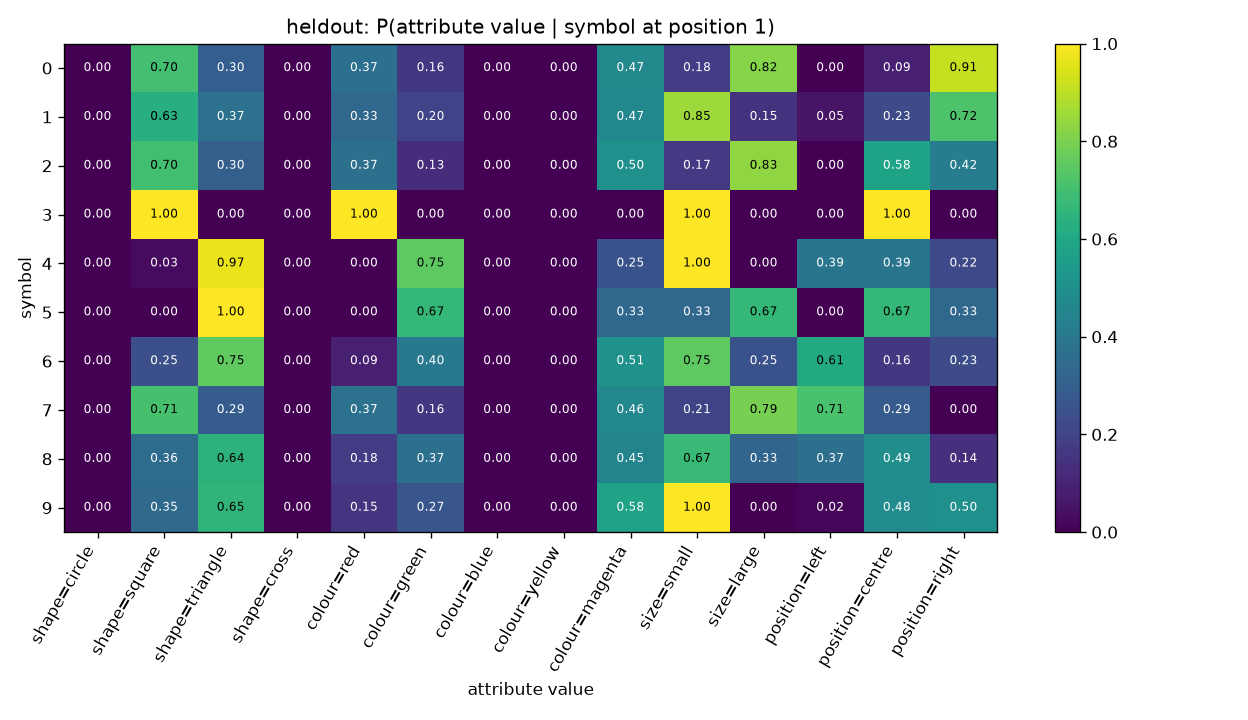

The data file committed next to this chart (first rows):
symbol, shape=circle, shape=square, shape=triangle, shape=cross, colour=red, colour=green, colour=blue, colour=yellow, colour=magenta, size=small, size=large, position=left, position=centre, position=right
0, 0.0, 0.7019, 0.2981, 0.0, 0.3654, 0.1635, 0.0, 0.0, 0.4712, 0.1827, 0.8173, 0.0, 0.08654, 0.9135
1, 0.0, 0.6267, 0.3733, 0.0, 0.3333, 0.2, 0.0, 0.0, 0.4667, 0.8533, 0.1467, 0.05333, 0.2267, 0.72
2, 0.0, 0.6954, 0.3046, 0.0, 0.3706, 0.1269, 0.0, 0.0, 0.5025, 0.1675, 0.8325, 0.0, 0.5787, 0.4213
3, 0.0, 1.0, 0.0, 0.0, 1.0, 0.0, 0.0, 0.0, 0.0, 1.0, 0.0, 0.0, 1.0, 0.0
4, 0.0, 0.02778, 0.9722, 0.0, 0.0, 0.75, 0.0, 0.0, 0.25, 1.0, 0.0, 0.3889, 0.3889, 0.2222
5, 0.0, 0.0, 1.0, 0.0, 0.0, 0.6667, 0.0, 0.0, 0.3333, 0.3333, 0.6667, 0.0, 0.6667, 0.3333
6, 0.0, 0.2452, 0.7548, 0.0, 0.08654, 0.4038, 0.0, 0.0, 0.5096, 0.75, 0.25, 0.6058, 0.1635, 0.2308
7, 0.0, 0.7081, 0.2919, 0.0, 0.373, 0.1622, 0.0, 0.0, 0.4649, 0.2054, 0.7946, 0.7135, 0.2865, 0.0
8, 0.0, 0.3551, 0.6449, 0.0, 0.1812, 0.3696, 0.0, 0.0, 0.4493, 0.6739, 0.3261, 0.3696, 0.4928, 0.1377
9, 0.0, 0.3462, 0.6538, 0.0, 0.1538, 0.2692, 0.0, 0.0, 0.5769, 1.0, 0.0, 0.01923, 0.4808, 0.5
